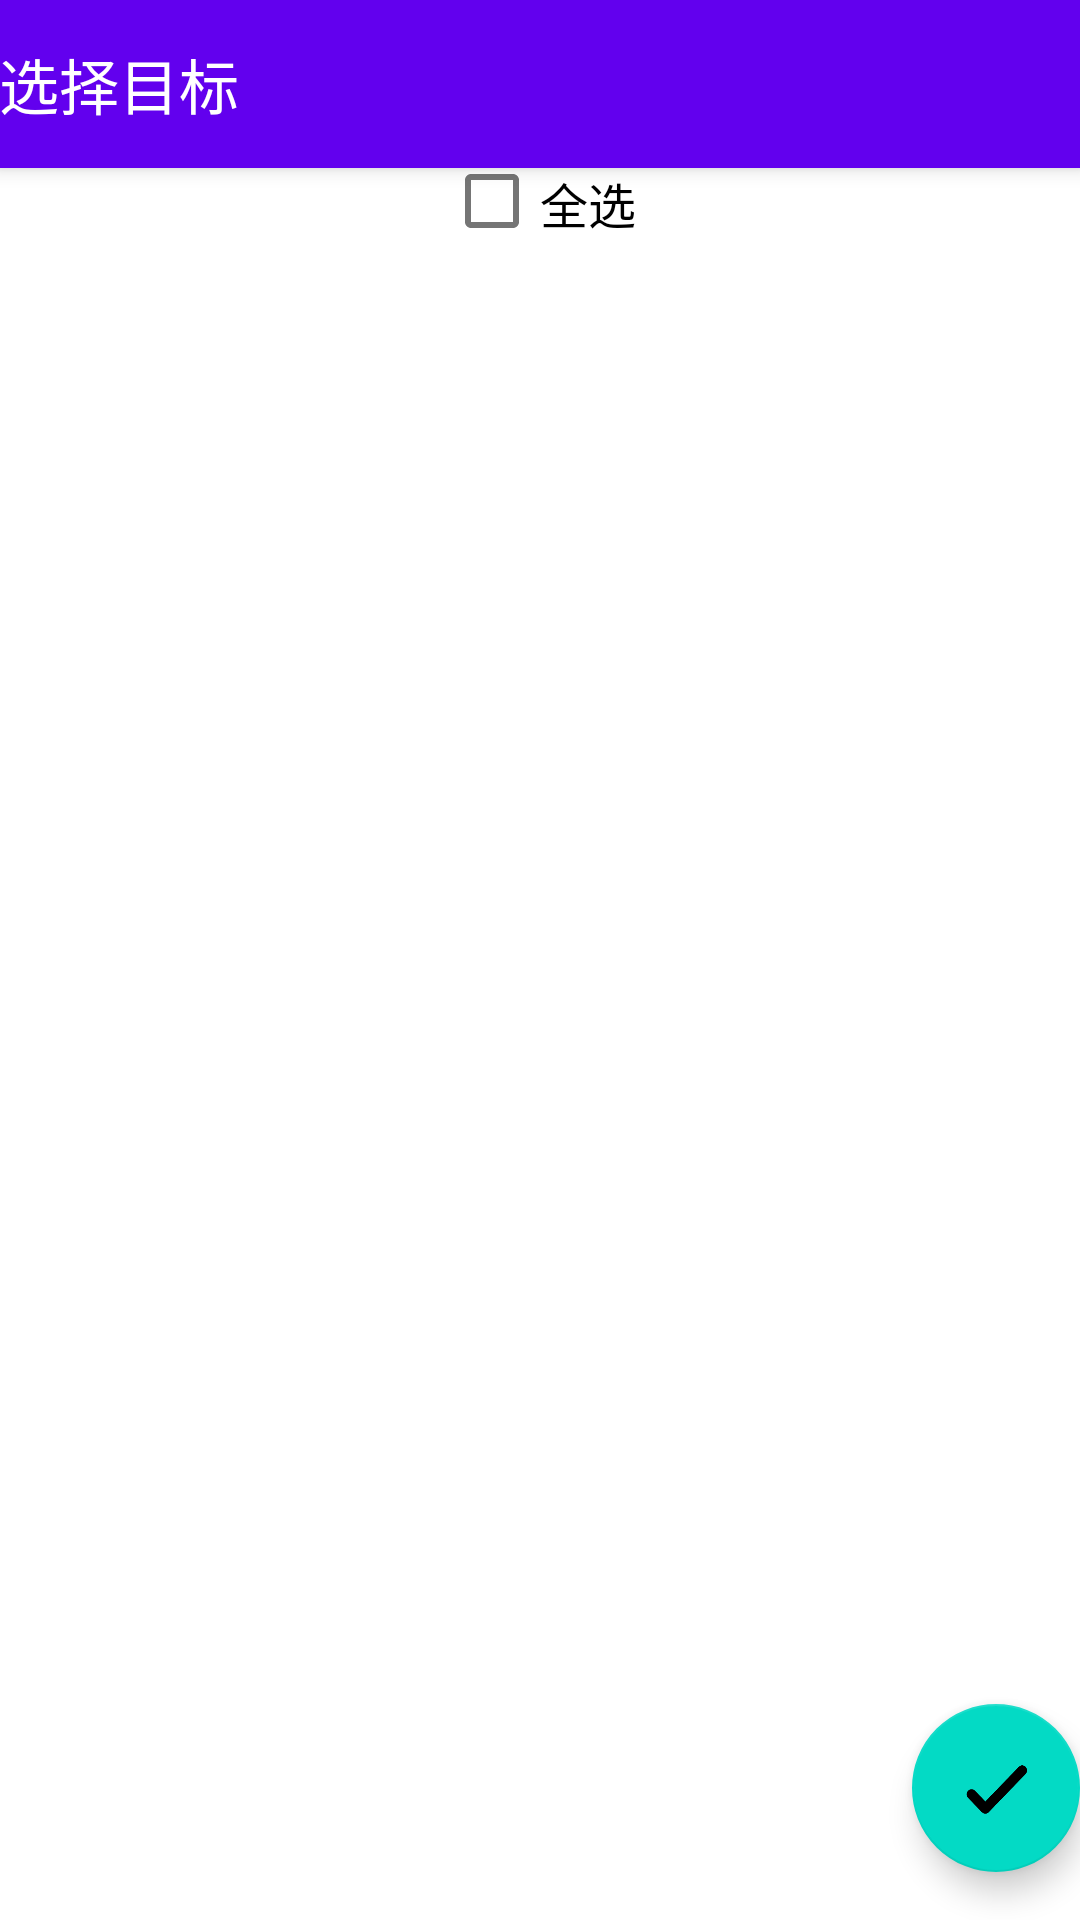

This screen was rendered from an Android layout file. Write that file and the resources it references.
<!-- AndroidManifest.xml: activity theme Theme.ChieriBotDistributed.NoActionBar -->
<!-- res/layout/activity_member_select.xml -->
<?xml version="1.0" encoding="utf-8"?>
<androidx.coordinatorlayout.widget.CoordinatorLayout xmlns:android="http://schemas.android.com/apk/res/android"
    xmlns:app="http://schemas.android.com/apk/res-auto"
    xmlns:tools="http://schemas.android.com/tools"
    android:layout_width="match_parent"
    android:layout_height="match_parent"
    tools:context=".MemberSelectActivity">

    <com.google.android.material.appbar.AppBarLayout
        android:layout_width="match_parent"
        android:layout_height="wrap_content"
        android:theme="@style/Theme.ChieriBotDistributed.AppBarOverlay">

        <TextView
            android:id="@+id/title"
            android:layout_width="wrap_content"
            android:layout_height="wrap_content"
            android:gravity="center"
            android:minHeight="?actionBarSize"
            android:padding="@dimen/appbar_padding"
            android:text="@string/selectTarget"
            android:textAppearance="@style/TextAppearance.Widget.AppCompat.Toolbar.Title" />

    </com.google.android.material.appbar.AppBarLayout>

    <LinearLayout
        android:layout_width="match_parent"
        android:layout_height="match_parent"
        android:orientation="vertical"
        app:layout_behavior="@string/appbar_scrolling_view_behavior" >

        <LinearLayout
            android:layout_width="match_parent"
            android:layout_height="wrap_content"
            android:orientation="horizontal">

            <TextView
                android:id="@+id/textViewSelectMode"
                android:layout_width="wrap_content"
                android:layout_height="wrap_content"
                android:layout_weight="1"
                android:layout_gravity="start|center_vertical"
                android:textSize="16sp"
                android:textColor="@color/black" />

            <CheckBox
                android:id="@+id/checkBoxSelectAll"
                android:layout_width="wrap_content"
                android:layout_height="match_parent"
                android:layout_weight="1"
                android:textSize="16sp"
                android:textColor="@color/black"
                android:text="@string/selectAll" />

        </LinearLayout>

        <ListView
            android:id="@+id/listViewMemberSelect"
            android:layout_width="match_parent"
            android:layout_height="match_parent" >

        </ListView>

    </LinearLayout>

    <com.google.android.material.floatingactionbutton.FloatingActionButton
        android:id="@+id/fab"
        android:layout_width="wrap_content"
        android:layout_height="wrap_content"
        android:layout_gravity="bottom|end"
        android:layout_marginEnd="@dimen/fab_margin"
        android:layout_marginBottom="16dp"
        app:srcCompat="@drawable/check" />

</androidx.coordinatorlayout.widget.CoordinatorLayout>
<!-- resources referenced by this layout -->
<resources>
  <!-- drawable check: png bitmap (drawable, 4782 bytes) -->
  <string name="selectAll">全选</string>
  <string name="selectTarget">选择目标</string>
  <style name="Theme.ChieriBotDistributed.AppBarOverlay" parent="ThemeOverlay.AppCompat.Dark.ActionBar" />
  <style name="Theme.ChieriBotDistributed.NoActionBar">
          <item name="windowActionBar">false</item>
          <item name="windowNoTitle">true</item>
      </style>
  <!-- not gathered from this repository: default colours our renderer supplied (Android Studio template values) -->
  <color name="black">#FF000000</color>
</resources>
